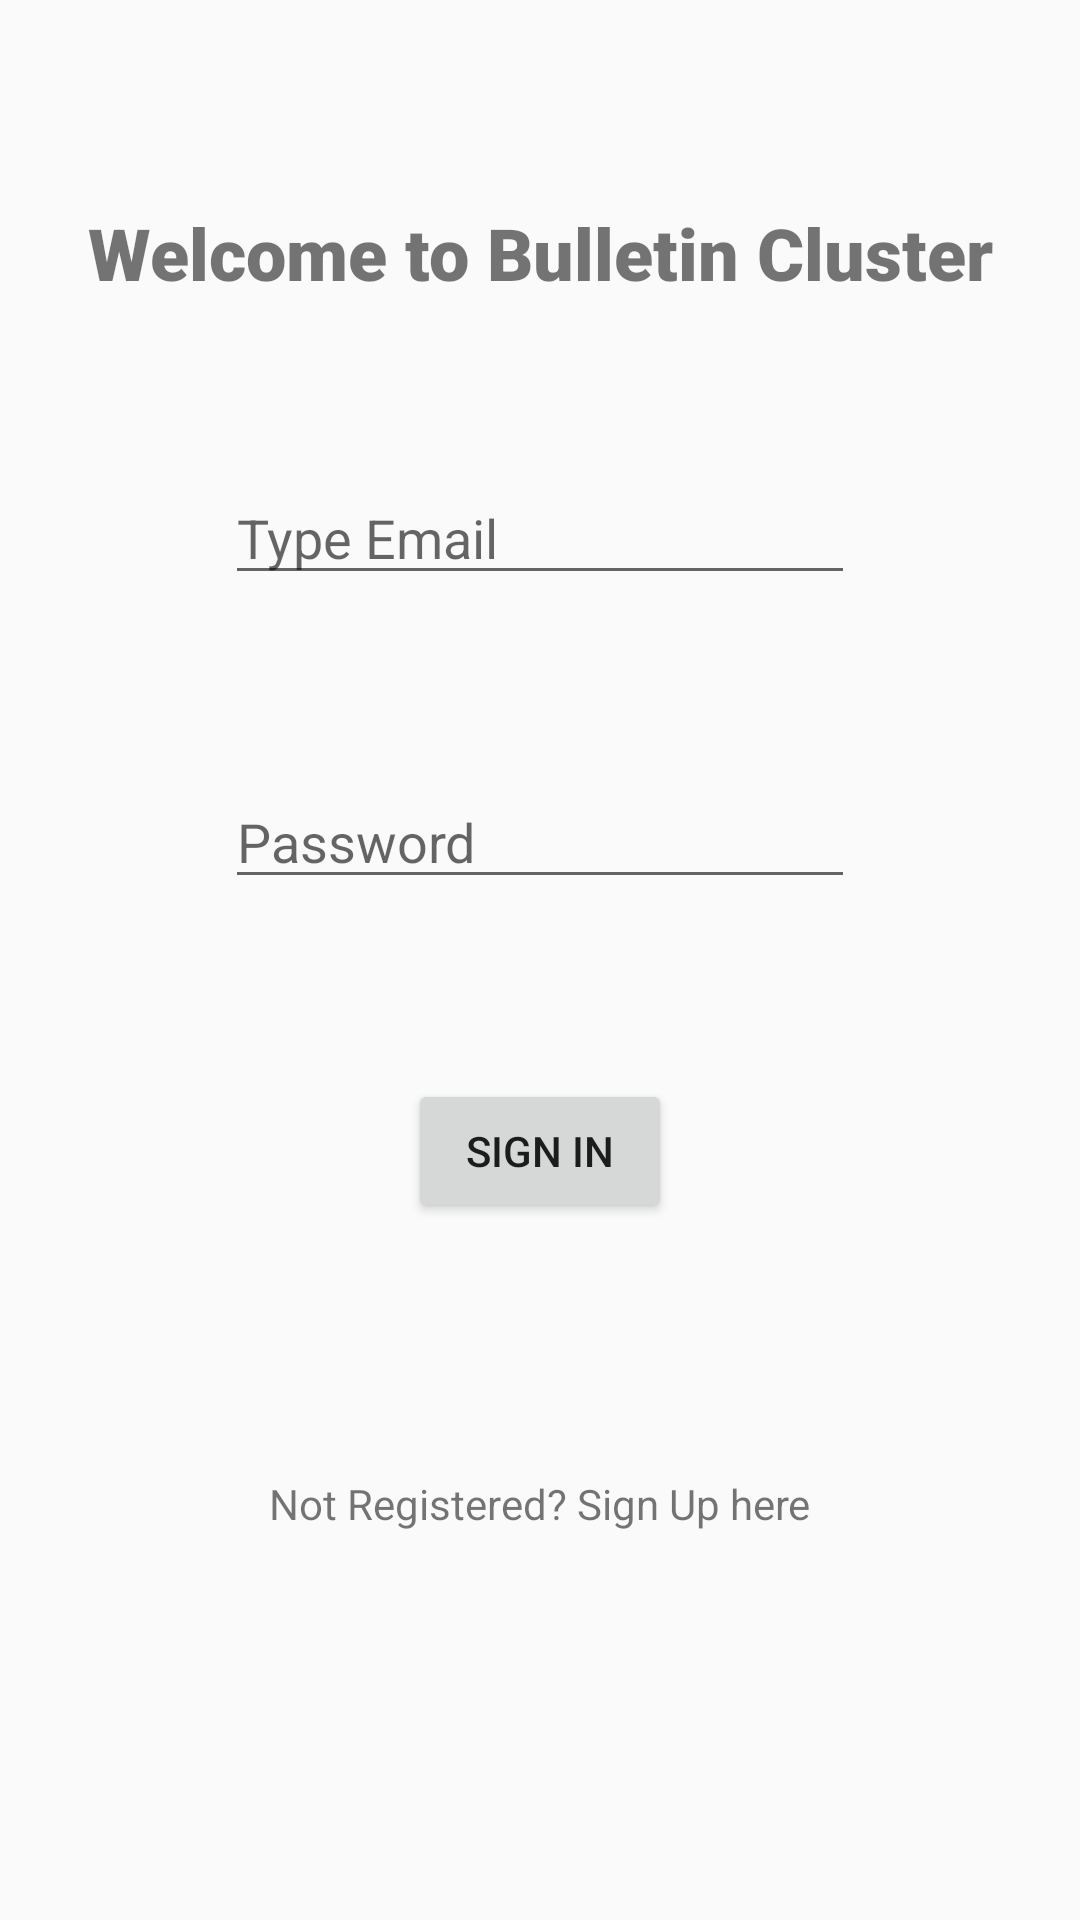

Android layout source for this screen:
<!-- AndroidManifest.xml: application theme Theme.News -->
<!-- res/layout/activity_signup.xml -->
<?xml version="1.0" encoding="utf-8"?>
<androidx.constraintlayout.widget.ConstraintLayout xmlns:android="http://schemas.android.com/apk/res/android"
    xmlns:app="http://schemas.android.com/apk/res-auto"
    xmlns:tools="http://schemas.android.com/tools"
    android:layout_width="match_parent"
    android:layout_height="match_parent"
    tools:context=".MainActivity">


    <EditText
        android:id="@+id/editText"
        android:layout_width="wrap_content"
        android:layout_height="wrap_content"
        android:layout_marginStart="100dp"
        android:layout_marginTop="157dp"
        android:layout_marginEnd="100dp"
        android:ems="10"
        android:hint="Type Email"
        android:inputType="textEmailAddress"
        app:layout_constraintEnd_toEndOf="parent"
        app:layout_constraintStart_toStartOf="parent"
        app:layout_constraintTop_toTopOf="parent"
        tools:ignore="MissingConstraints" />

    <EditText
        android:id="@+id/editText2"
        android:layout_width="wrap_content"
        android:layout_height="wrap_content"
        android:layout_marginStart="100dp"
        android:layout_marginTop="60dp"
        android:layout_marginEnd="100dp"
        android:layout_marginBottom="267dp"
        android:ems="10"
        android:hint="Password"
        android:inputType="textPassword"
        app:layout_constraintBottom_toTopOf="@+id/button22"
        app:layout_constraintEnd_toEndOf="parent"
        app:layout_constraintStart_toStartOf="parent"
        app:layout_constraintTop_toBottomOf="@+id/editText"
        tools:ignore="MissingConstraints" />

    <Button
        android:id="@+id/button22"
        android:layout_width="wrap_content"
        android:layout_height="wrap_content"
        android:layout_marginStart="100dp"
        android:layout_marginTop="60dp"
        android:layout_marginEnd="100dp"
        android:text="Sign In"
        app:layout_constraintEnd_toEndOf="parent"
        app:layout_constraintHorizontal_bias="0.501"
        app:layout_constraintStart_toStartOf="parent"
        app:layout_constraintTop_toBottomOf="@+id/editText2"
        tools:ignore="MissingConstraints" />

    <TextView
        android:id="@+id/textView"
        android:layout_width="wrap_content"
        android:layout_height="wrap_content"
        android:layout_marginStart="100dp"
        android:layout_marginTop="192dp"
        android:layout_marginEnd="100dp"
        android:text="Not Registered? Sign Up here"
        app:layout_constraintEnd_toEndOf="parent"
        app:layout_constraintHorizontal_bias="0.501"
        app:layout_constraintStart_toStartOf="parent"
        app:layout_constraintTop_toBottomOf="@+id/editText2"
        tools:ignore="MissingConstraints" />

    <TextView
        android:id="@+id/textView3"
        android:layout_width="wrap_content"
        android:layout_height="wrap_content"
        android:layout_marginStart="100dp"
        android:layout_marginTop="68dp"
        android:layout_marginEnd="100dp"
        android:fontFamily="sans-serif-black"
        android:text="Welcome to Bulletin Cluster"
        android:textSize="24sp"
        app:layout_constraintEnd_toEndOf="parent"
        app:layout_constraintStart_toStartOf="parent"
        app:layout_constraintTop_toTopOf="parent"
        tools:ignore="MissingConstraints" />
</androidx.constraintlayout.widget.ConstraintLayout>
<!-- resources referenced by this layout -->
<resources>
  <style name="Theme.News" parent="Theme.AppCompat.Light.NoActionBar">
          
          <item name="colorPrimary">@color/colorPrimary</item>
          <item name="colorPrimaryDark">@color/colorPrimaryDark</item>
          <item name="colorAccent">@color/colorAccent</item>
  
      </style>
  <color name="colorPrimary">#f7f6f9</color>
  <color name="colorPrimaryDark">#2F2D33</color>
  <color name="colorAccent">#3F51B5</color>
</resources>
